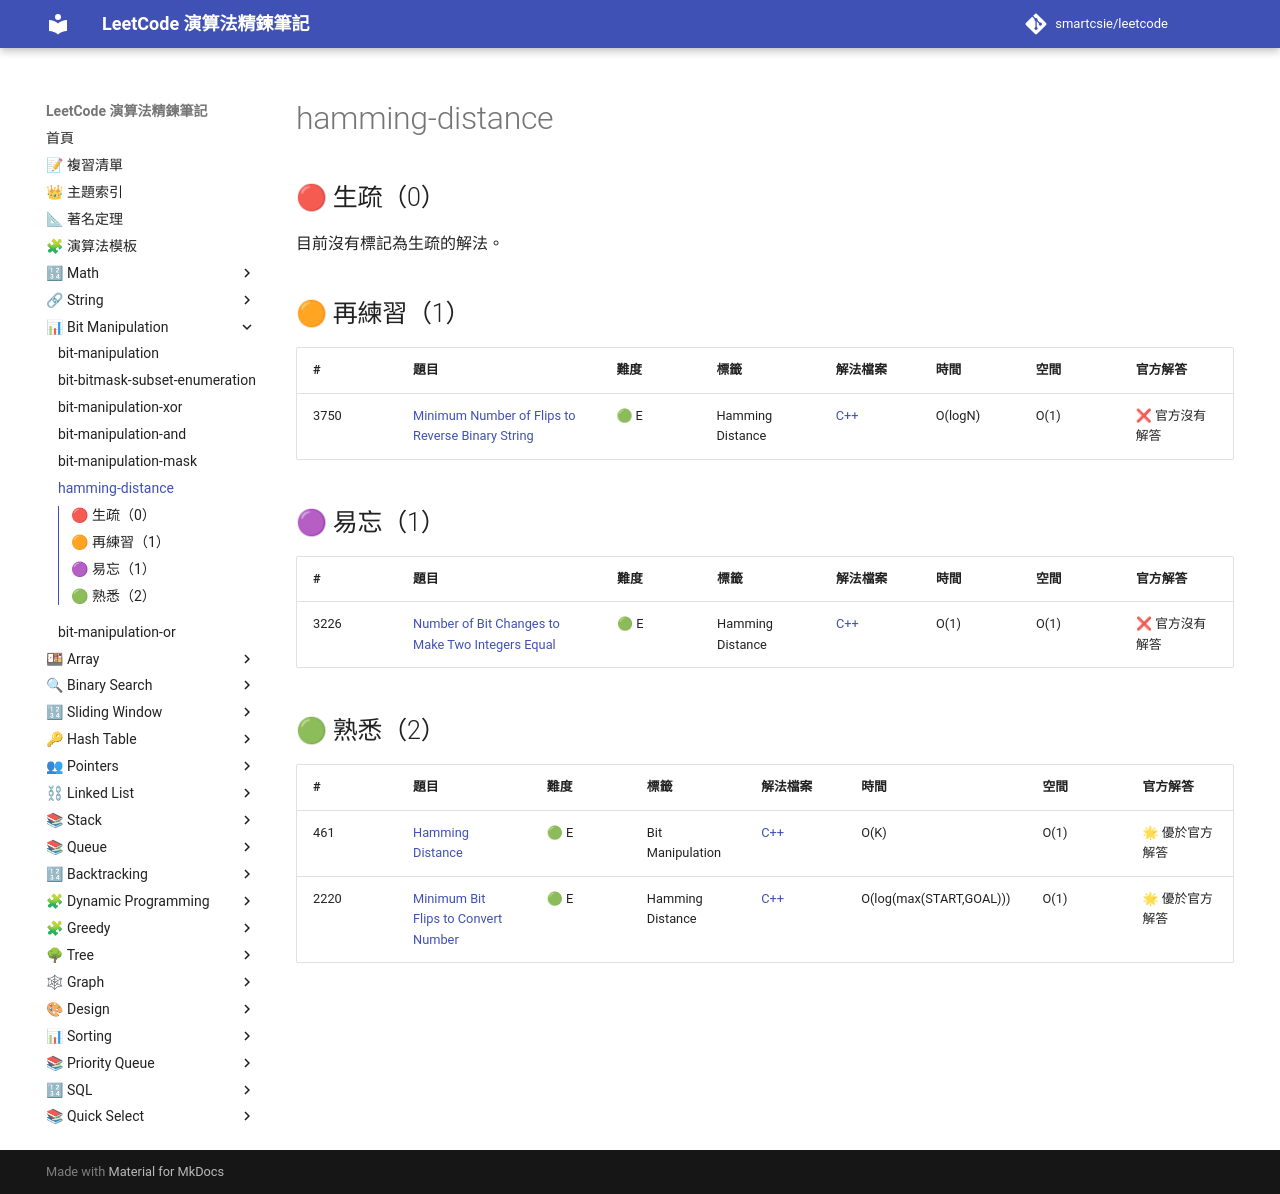

repository: smartcsie/leetcode · page: topics/hamming-distance/index.html · generator: mkdocs

# hamming-distance

## 🔴 生疏（0）

目前沒有標記為生疏的解法。

## 🟠 再練習（1）

| # | 題目 | 難度 | 標籤 | 解法檔案 | 時間 | 空間 | 官方解答 |
| --- | --- | --- | --- | --- | --- | --- | --- |
| 3750 | [Minimum Number of Flips to Reverse Binary String](https://leetcode.com/problems/minimum-number-of-flips-to-reverse-binary-string/) | 🟢 E | Hamming Distance | [C++](../problems/3750.md) | O(logN) | O(1) | ❌ 官方沒有解答 |

## 🟣 易忘（1）

| # | 題目 | 難度 | 標籤 | 解法檔案 | 時間 | 空間 | 官方解答 |
| --- | --- | --- | --- | --- | --- | --- | --- |
| 3226 | [Number of Bit Changes to Make Two Integers Equal](https://leetcode.com/problems/number-of-bit-changes-to-make-two-integers-equal/) | 🟢 E | Hamming Distance | [C++](../problems/3226.md) | O(1) | O(1) | ❌ 官方沒有解答 |

## 🟢 熟悉（2）

| # | 題目 | 難度 | 標籤 | 解法檔案 | 時間 | 空間 | 官方解答 |
| --- | --- | --- | --- | --- | --- | --- | --- |
| 461 | [Hamming Distance](https://leetcode.com/problems/hamming-distance) | 🟢 E | Bit Manipulation | [C++](../problems/0461.md) | O(K) | O(1) | 🌟 優於官方解答 |
| 2220 | [Minimum Bit Flips to Convert Number](https://leetcode.com/problems/minimum-bit-flips-to-convert-number) | 🟢 E | Hamming Distance | [C++](../problems/2220.md) | O(log(max(START,GOAL))) | O(1) | 🌟 優於官方解答 |
